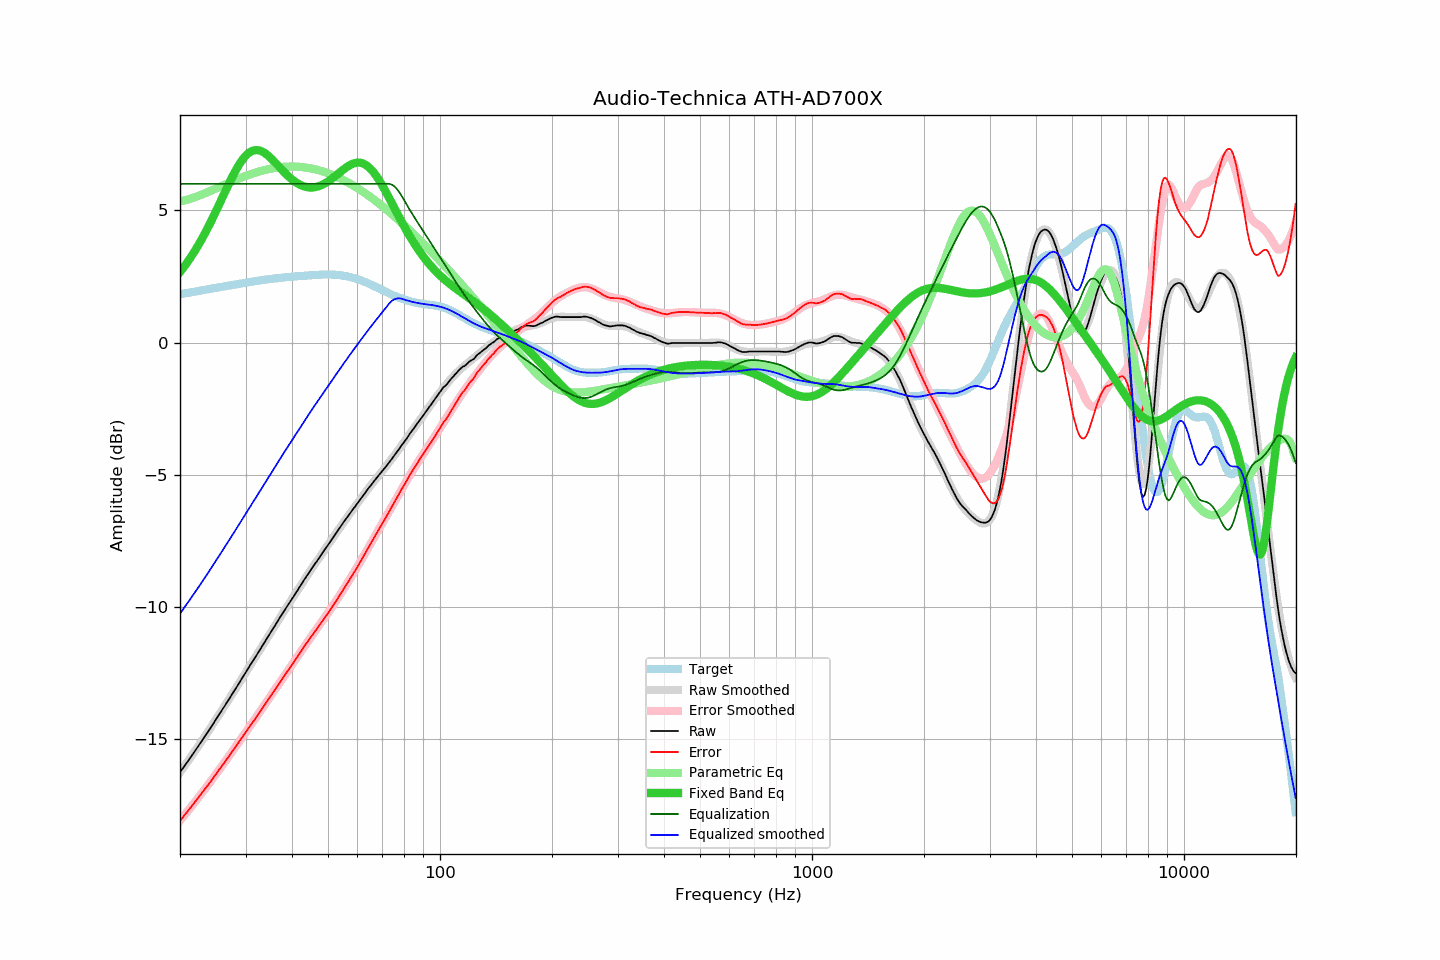

Source data for this figure (header and first rows):
frequency, raw, error, smoothed, error_smoothed, equalization, parametric_eq, equalized_raw, equalized_smoothed, target
20.00, -16.25, -18.08, -16.25, -18.08, 6.00, 2.67, -10.25, -10.25, 1.83
20.20, -16.16, -18.00, -16.16, -18.00, 6.00, 2.74, -10.16, -10.16, 1.84
20.40, -16.08, -17.93, -16.08, -17.93, 6.00, 2.82, -10.08, -10.08, 1.85
20.61, -15.99, -17.85, -15.99, -17.85, 6.00, 2.90, -9.99, -9.99, 1.86
20.81, -15.91, -17.78, -15.90, -17.77, 6.00, 2.99, -9.91, -9.90, 1.87
21.02, -15.82, -17.70, -15.82, -17.70, 6.00, 3.07, -9.82, -9.82, 1.88
21.23, -15.73, -17.62, -15.73, -17.62, 6.00, 3.16, -9.73, -9.73, 1.89
21.44, -15.65, -17.55, -15.64, -17.54, 6.00, 3.25, -9.65, -9.64, 1.90
21.66, -15.56, -17.47, -15.56, -17.47, 6.00, 3.34, -9.56, -9.56, 1.91
21.87, -15.47, -17.39, -15.47, -17.39, 6.00, 3.44, -9.47, -9.47, 1.92
22.09, -15.38, -17.31, -15.38, -17.31, 6.00, 3.54, -9.38, -9.38, 1.93
22.31, -15.29, -17.23, -15.29, -17.23, 6.00, 3.64, -9.29, -9.29, 1.94
22.54, -15.20, -17.15, -15.20, -17.16, 6.00, 3.74, -9.20, -9.20, 1.95
22.76, -15.11, -17.07, -15.11, -17.08, 6.00, 3.85, -9.11, -9.11, 1.97
22.99, -15.02, -17.00, -15.02, -17.00, 6.00, 3.96, -9.02, -9.02, 1.98
23.22, -14.93, -16.92, -14.93, -16.92, 6.00, 4.07, -8.93, -8.93, 1.99
23.45, -14.84, -16.84, -14.84, -16.84, 6.00, 4.19, -8.84, -8.84, 2.00
23.69, -14.75, -16.76, -14.75, -16.76, 6.00, 4.30, -8.75, -8.75, 2.01
23.92, -14.66, -16.68, -14.65, -16.67, 6.00, 4.42, -8.66, -8.65, 2.02
24.16, -14.57, -16.60, -14.56, -16.59, 6.00, 4.54, -8.57, -8.56, 2.03
24.40, -14.47, -16.51, -14.47, -16.51, 6.00, 4.66, -8.47, -8.47, 2.05
24.65, -14.38, -16.43, -14.38, -16.43, 6.00, 4.79, -8.38, -8.38, 2.06
24.89, -14.28, -16.34, -14.28, -16.35, 6.00, 4.92, -8.28, -8.28, 2.07
25.14, -14.19, -16.26, -14.19, -16.26, 6.00, 5.04, -8.19, -8.19, 2.08
25.39, -14.09, -16.17, -14.09, -16.18, 6.00, 5.17, -8.09, -8.09, 2.09
25.65, -14.00, -16.10, -14.00, -16.10, 6.00, 5.30, -8.00, -8.00, 2.10
25.91, -13.90, -16.01, -13.90, -16.01, 6.00, 5.43, -7.90, -7.90, 2.11
26.16, -13.81, -15.92, -13.81, -15.93, 6.00, 5.56, -7.81, -7.81, 2.12
26.43, -13.72, -15.85, -13.71, -15.84, 6.00, 5.69, -7.72, -7.71, 2.13
26.69, -13.62, -15.76, -13.62, -15.76, 6.00, 5.82, -7.62, -7.62, 2.14
26.96, -13.53, -15.68, -13.52, -15.67, 6.00, 5.95, -7.53, -7.52, 2.15
27.23, -13.43, -15.59, -13.43, -15.59, 6.00, 6.08, -7.43, -7.43, 2.16
27.50, -13.33, -15.50, -13.33, -15.50, 6.00, 6.20, -7.33, -7.33, 2.17
27.77, -13.24, -15.42, -13.24, -15.42, 6.00, 6.32, -7.24, -7.24, 2.18
28.05, -13.14, -15.33, -13.14, -15.33, 6.00, 6.43, -7.14, -7.14, 2.19
28.33, -13.05, -15.25, -13.04, -15.24, 6.00, 6.54, -7.05, -7.04, 2.20
28.62, -12.95, -15.16, -12.94, -15.16, 6.00, 6.65, -6.95, -6.94, 2.21
28.90, -12.85, -15.07, -12.85, -15.07, 6.00, 6.75, -6.85, -6.85, 2.22
29.19, -12.75, -14.98, -12.75, -14.98, 6.00, 6.84, -6.75, -6.75, 2.23
29.48, -12.65, -14.89, -12.65, -14.89, 6.00, 6.92, -6.65, -6.65, 2.24
29.78, -12.55, -14.80, -12.56, -14.81, 6.00, 7.00, -6.55, -6.56, 2.25
30.08, -12.46, -14.72, -12.46, -14.72, 6.00, 7.07, -6.46, -6.46, 2.26
30.38, -12.36, -14.63, -12.36, -14.63, 6.00, 7.13, -6.36, -6.36, 2.27
30.68, -12.26, -14.54, -12.26, -14.55, 6.00, 7.18, -6.26, -6.26, 2.28
30.99, -12.16, -14.45, -12.17, -14.46, 6.00, 7.21, -6.16, -6.17, 2.29
31.30, -12.07, -14.37, -12.07, -14.37, 6.00, 7.24, -6.07, -6.07, 2.30
31.61, -11.98, -14.29, -11.97, -14.28, 6.00, 7.26, -5.98, -5.97, 2.31
31.93, -11.88, -14.20, -11.87, -14.20, 6.00, 7.27, -5.88, -5.87, 2.32
32.24, -11.78, -14.11, -11.78, -14.11, 6.00, 7.27, -5.78, -5.78, 2.33
32.57, -11.68, -14.02, -11.68, -14.02, 6.00, 7.27, -5.68, -5.68, 2.34
32.89, -11.58, -13.93, -11.58, -13.93, 6.00, 7.25, -5.58, -5.58, 2.35
33.22, -11.48, -13.84, -11.48, -13.84, 6.00, 7.22, -5.48, -5.48, 2.36
33.55, -11.39, -13.76, -11.39, -13.75, 6.00, 7.19, -5.39, -5.39, 2.37
33.89, -11.29, -13.67, -11.29, -13.66, 6.00, 7.15, -5.29, -5.29, 2.38
34.23, -11.19, -13.57, -11.19, -13.57, 6.00, 7.11, -5.19, -5.19, 2.39
34.57, -11.09, -13.48, -11.09, -13.48, 6.00, 7.06, -5.09, -5.09, 2.39
34.92, -10.99, -13.39, -10.99, -13.39, 6.00, 7.00, -4.99, -4.99, 2.40
35.27, -10.90, -13.31, -10.90, -13.31, 6.00, 6.94, -4.90, -4.90, 2.41
35.62, -10.80, -13.22, -10.80, -13.22, 6.00, 6.88, -4.80, -4.80, 2.42
35.97, -10.71, -13.13, -10.70, -13.13, 6.00, 6.82, -4.71, -4.70, 2.43
... 635 more rows
